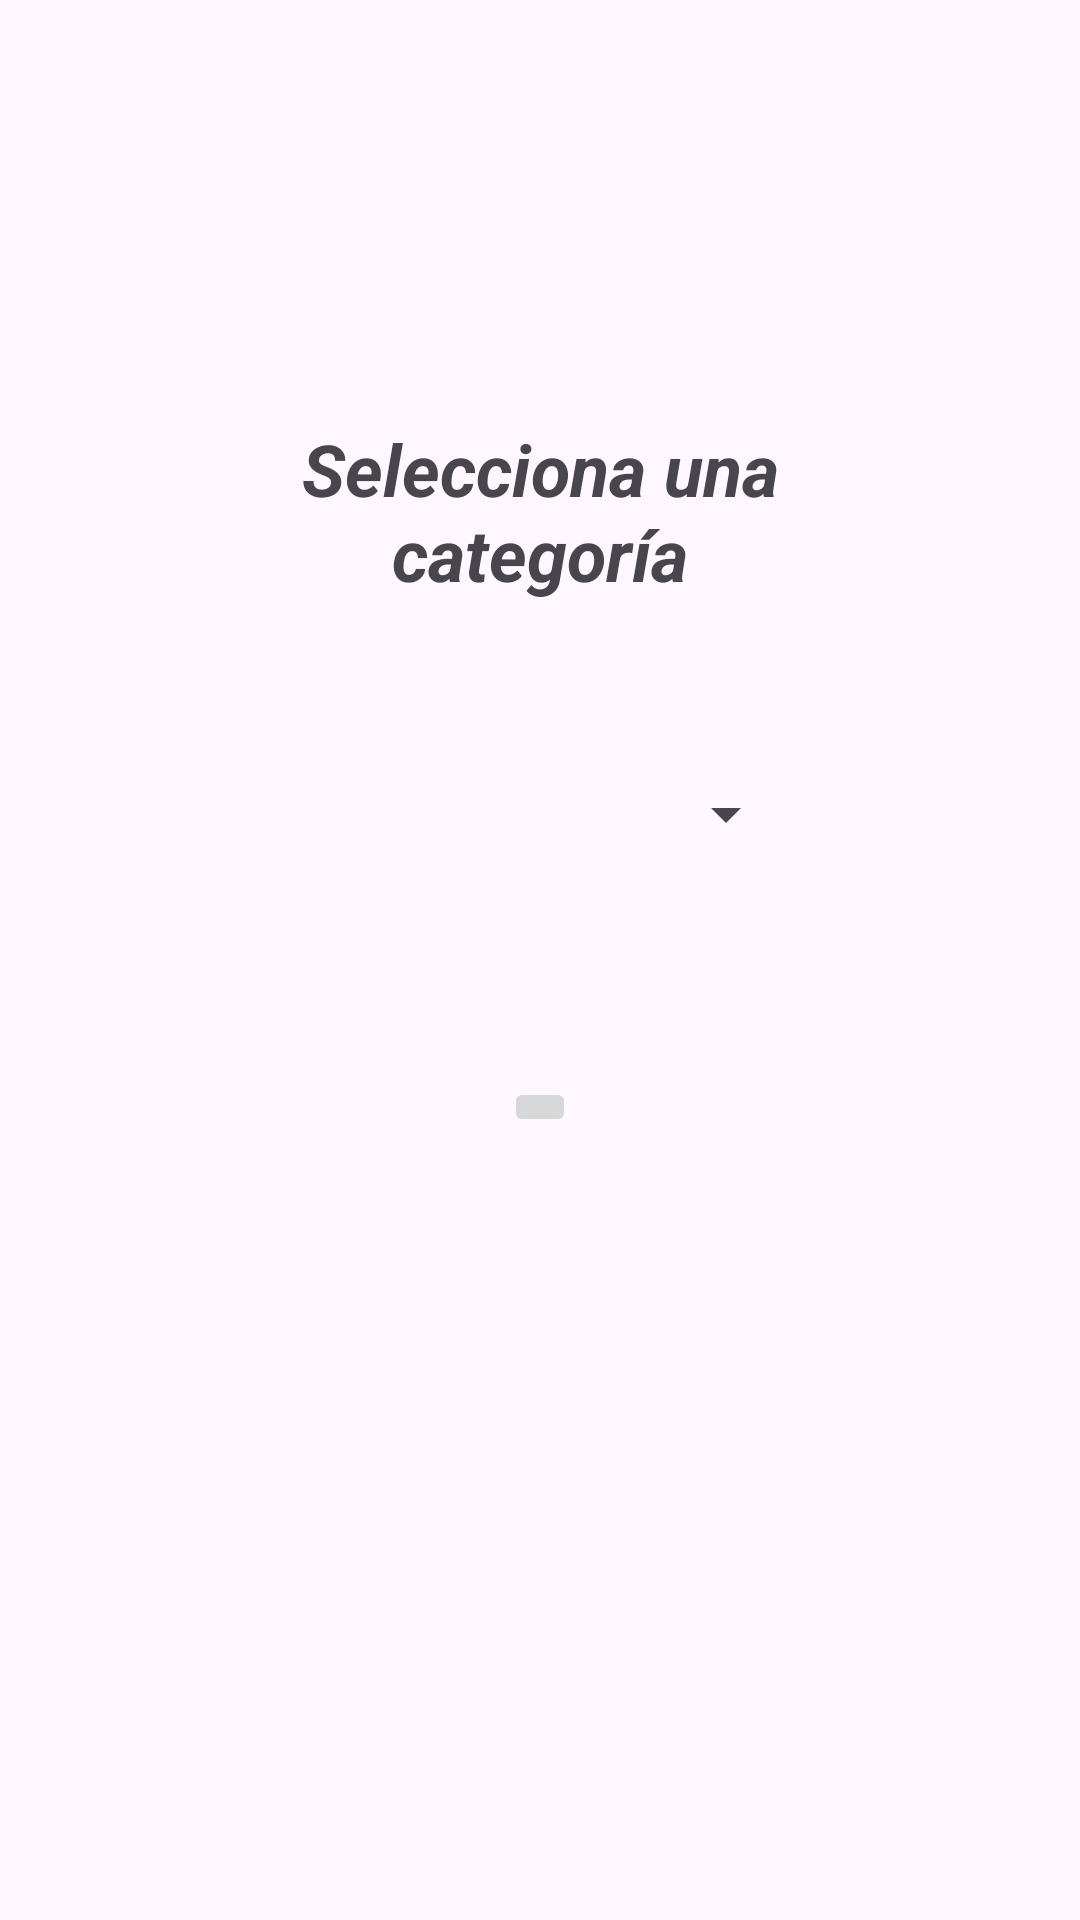

This screen was rendered from an Android layout file. Write that file and the resources it references.
<!-- AndroidManifest.xml: application theme Theme.Navegacion -->
<!-- res/layout/fragment_registro_task_firs.xml -->
<?xml version="1.0" encoding="utf-8"?>
<androidx.constraintlayout.widget.ConstraintLayout
    xmlns:android="http://schemas.android.com/apk/res/android"
    xmlns:app="http://schemas.android.com/apk/res-auto"
    xmlns:tools="http://schemas.android.com/tools"
    android:layout_width="match_parent"
    android:layout_height="match_parent"
    tools:context=".Registro_task_firs">

    <TextView
        android:id="@+id/textView8"
        android:layout_width="225dp"
        android:layout_height="76dp"
        android:layout_marginTop="140dp"
        android:text="Selecciona una categoría"
        android:textAlignment="center"
        android:textSize="24sp"
        android:textStyle="bold|italic"
        app:layout_constraintEnd_toEndOf="parent"
        app:layout_constraintStart_toStartOf="parent"
        app:layout_constraintTop_toTopOf="parent" />

    <Spinner
        android:id="@+id/spinner"
        android:layout_width="172dp"
        android:layout_height="47dp"
        android:layout_marginTop="32dp"
        app:layout_constraintEnd_toEndOf="parent"
        app:layout_constraintStart_toStartOf="parent"
        app:layout_constraintTop_toBottomOf="@+id/textView8" />

    <ImageButton
        android:id="@+id/boton_categoria"
        android:layout_width="wrap_content"
        android:layout_height="wrap_content"
        android:layout_marginTop="64dp"
        android:src="@drawable/siguiente"
        app:layout_constraintEnd_toEndOf="parent"
        app:layout_constraintStart_toStartOf="parent"
        app:layout_constraintTop_toBottomOf="@+id/spinner" />


</androidx.constraintlayout.widget.ConstraintLayout>
<!-- resources referenced by this layout -->
<resources>
  <style name="Theme.Navegacion" parent="Base.Theme.Navegacion" />
  <style name="Base.Theme.Navegacion" parent="Theme.Material3.DayNight.NoActionBar">
          
          
          <item name="windowActionBar">false</item>
          <item name="windowNoTitle">true</item>
      </style>
</resources>
